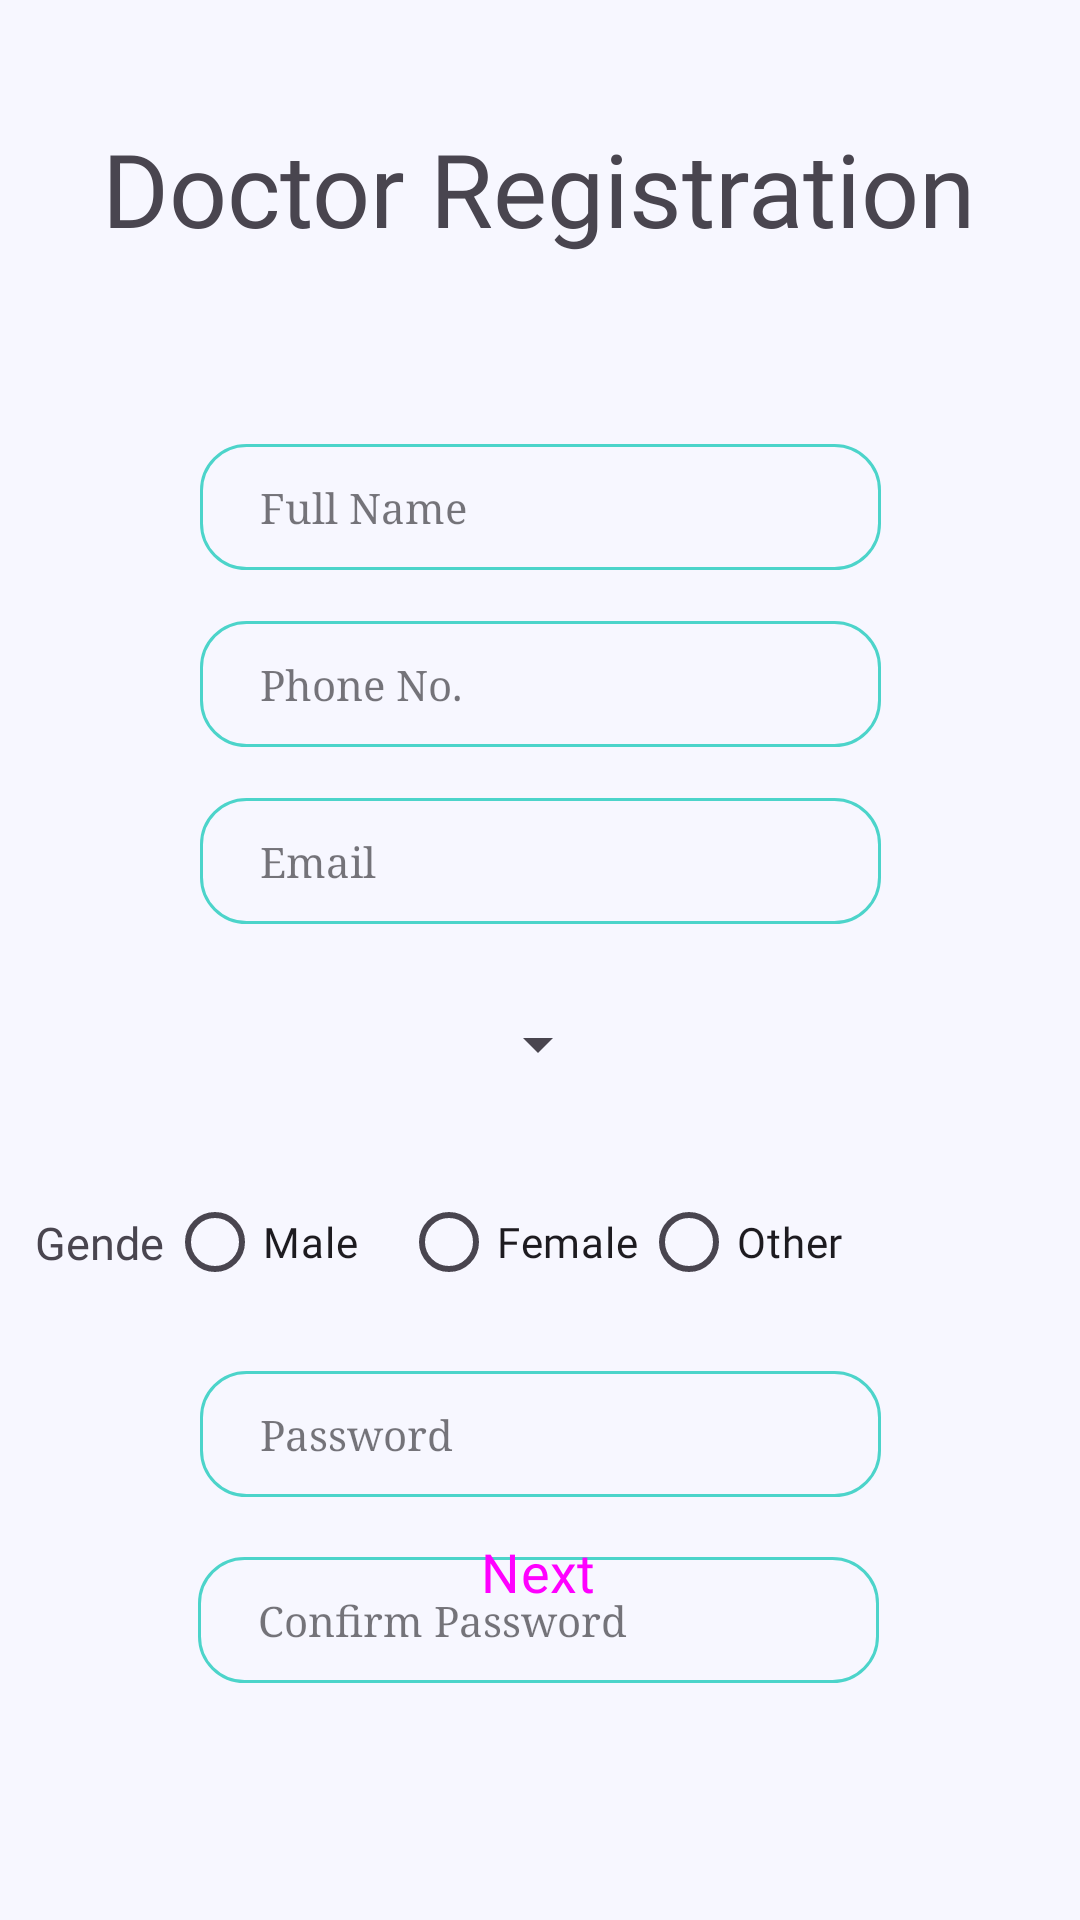

This screen was rendered from an Android layout file. Write that file and the resources it references.
<!-- AndroidManifest.xml: application theme Base.Theme.Healthcare -->
<!-- res/layout/fragment_doc_info.xml -->
<?xml version="1.0" encoding="utf-8"?>
<androidx.constraintlayout.widget.ConstraintLayout xmlns:android="http://schemas.android.com/apk/res/android"
    xmlns:app="http://schemas.android.com/apk/res-auto"
    xmlns:tools="http://schemas.android.com/tools"
    android:layout_width="match_parent"
    android:layout_height="match_parent"
    tools:context=".doctor_registration">

    <EditText
        android:id="@+id/DocName"
        style="@style/Widget.MaterialComponents.TextInputLayout.OutlinedBox.Dense"
        android:layout_width="227dp"
        android:layout_height="42dp"
        android:layout_marginTop="148dp"
        android:background="@drawable/edit_text_background"
        android:ems="10"
        android:fontFamily="serif"
        android:hint="Full Name"
        android:inputType="text"
        android:paddingStart="20dp"
        app:layout_constraintEnd_toEndOf="parent"
        app:layout_constraintStart_toStartOf="parent"
        app:layout_constraintTop_toTopOf="parent" />

    <EditText
        android:id="@+id/DocPhone"
        style="@style/Widget.MaterialComponents.TextInputLayout.OutlinedBox.Dense"
        android:layout_width="227dp"
        android:layout_height="42dp"
        android:layout_marginTop="17dp"
        android:background="@drawable/edit_text_background"
        android:ems="10"
        android:fontFamily="serif"
        android:hint="@string/phone_no"
        android:inputType="phone"
        android:paddingStart="20dp"
        app:layout_constraintEnd_toEndOf="parent"
        app:layout_constraintStart_toStartOf="parent"
        app:layout_constraintTop_toBottomOf="@+id/DocName" />


    <EditText
        android:id="@+id/DocEmail"
        style="@style/Widget.MaterialComponents.TextInputLayout.OutlinedBox.Dense"
        android:layout_width="227dp"
        android:layout_height="42dp"
        android:layout_marginTop="17dp"
        android:background="@drawable/edit_text_background"
        android:ems="10"
        android:fontFamily="serif"
        android:hint="@string/email"
        android:inputType="textEmailAddress"
        android:paddingStart="20dp"
        app:layout_constraintEnd_toEndOf="parent"
        app:layout_constraintStart_toStartOf="parent"
        app:layout_constraintTop_toBottomOf="@+id/DocPhone" />


    <Spinner
        android:id="@+id/docSpecial"
        android:layout_width="wrap_content"
        android:layout_height="wrap_content"
        android:layout_marginBottom="40dp"
        android:hint="Specialization"
        app:layout_constraintBottom_toTopOf="@+id/radioBtnGroup"
        app:layout_constraintEnd_toEndOf="parent"
        app:layout_constraintHorizontal_bias="0.498"
        app:layout_constraintStart_toStartOf="parent" />

    <TextView
        android:id="@+id/genderTextView"
        android:layout_width="47dp"
        android:layout_height="21dp"
        android:layout_marginStart="16dp"
        android:layout_marginTop="404dp"
        android:fontFamily="@font/amaranth"
        android:text="Gender"
        android:textSize="15sp"
        app:layout_constraintEnd_toStartOf="@+id/radioBtnGroup"
        app:layout_constraintHorizontal_bias="0.611"
        app:layout_constraintStart_toStartOf="parent"
        app:layout_constraintTop_toTopOf="parent" />

    <RadioGroup
        android:id="@+id/radioBtnGroup"
        android:layout_width="249dp"
        android:layout_height="37dp"
        android:layout_marginTop="400dp"
        android:orientation="horizontal"
        app:layout_constraintEnd_toEndOf="parent"
        app:layout_constraintStart_toStartOf="parent"
        app:layout_constraintTop_toTopOf="parent">

        <RadioButton
            android:id="@+id/radioMaleBtn"
            android:layout_width="78dp"
            android:layout_height="28dp"
            android:fontFamily="@font/abhaya_libre"
            android:text="Male" />

        <RadioButton
            android:id="@+id/radioFemaleBtn"
            android:layout_width="80dp"
            android:layout_height="28dp"
            android:fontFamily="@font/abhaya_libre"
            android:text="Female" />

        <RadioButton
            android:id="@+id/radioOtherBtn"
            android:layout_width="80dp"
            android:layout_height="28dp"
            android:fontFamily="@font/abhaya_libre"
            android:text="Other" />

    </RadioGroup>

    <EditText
        android:id="@+id/docPassword"
        style="@style/Widget.MaterialComponents.TextInputLayout.OutlinedBox.Dense"
        android:layout_width="227dp"
        android:layout_height="42dp"
        android:layout_marginTop="20dp"
        android:background="@drawable/edit_text_background"
        android:ems="10"
        android:fontFamily="serif"
        android:hint="@string/password"
        android:inputType="textPassword"
        android:paddingStart="20dp"
        app:layout_constraintEnd_toEndOf="parent"
        app:layout_constraintStart_toStartOf="parent"
        app:layout_constraintTop_toBottomOf="@+id/radioBtnGroup" />


    <EditText
        android:id="@+id/docConfirmPassword"
        style="@style/Widget.MaterialComponents.TextInputLayout.OutlinedBox.Dense"
        android:layout_width="227dp"
        android:layout_height="42dp"
        android:layout_marginTop="20dp"
        android:background="@drawable/edit_text_background"
        android:ems="10"
        android:fontFamily="serif"
        android:hint="Confirm Password"
        android:inputType="textPassword"
        android:paddingStart="20dp"
        app:layout_constraintEnd_toEndOf="parent"
        app:layout_constraintHorizontal_bias="0.497"
        app:layout_constraintStart_toStartOf="parent"
        app:layout_constraintTop_toBottomOf="@+id/docPassword" />

    <Button
        android:id="@+id/docInfoNextBtn"
        style="@style/mainInterfaceButton"
        android:layout_width="wrap_content"
        android:layout_height="wrap_content"
        android:layout_marginBottom="92dp"
        android:fontFamily="@font/averia_libre_light"
        android:text="Next"
        android:textSize="18dp"
        app:layout_constraintBottom_toBottomOf="parent"
        app:layout_constraintEnd_toEndOf="parent"
        app:layout_constraintHorizontal_bias="0.498"
        app:layout_constraintStart_toStartOf="parent" />

    <TextView
        android:id="@+id/doctorRegistrationTextView"
        android:layout_width="wrap_content"
        android:layout_height="wrap_content"
        android:layout_marginTop="40dp"
        android:fontFamily="@font/kaushan_script"
        android:text="Doctor Registration"
        android:textSize="34sp"
        app:layout_constraintEnd_toEndOf="parent"
        app:layout_constraintHorizontal_bias="0.496"
        app:layout_constraintStart_toStartOf="parent"
        app:layout_constraintTop_toTopOf="parent" />


</androidx.constraintlayout.widget.ConstraintLayout>
<!-- resources referenced by this layout -->
<resources>
  <!-- drawable edit_text_background (drawable) -->
  <?xml version="1.0" encoding="utf-8"?>
  <shape xmlns:android="http://schemas.android.com/apk/res/android">
  
      <stroke android:color="@color/accent_blue"
          android:width="1dp"
          />
  
      <corners android:radius="15dp"/>
  
  
  </shape>
  <string name="email">Email</string>
  <string name="password">Password</string>
  <string name="phone_no">Phone No.</string>
  <style name="mainInterfaceButton" parent="@style/Widget.Material3.Button">
          <item name="android:backgroundTint">@color/accent_blue</item>
      </style>
  <style name="Base.Theme.Healthcare" parent="Theme.Material3.DayNight.NoActionBar">
          <item name="colorPrimary">@color/accent_blue</item>
          <item name="colorAccent">@color/accent_blue</item>
          <item name="android:background">@color/white</item>
      </style>
  <color name="accent_blue">#4cd4ca</color>
  <color name="white">#F7F7FF</color>
</resources>
